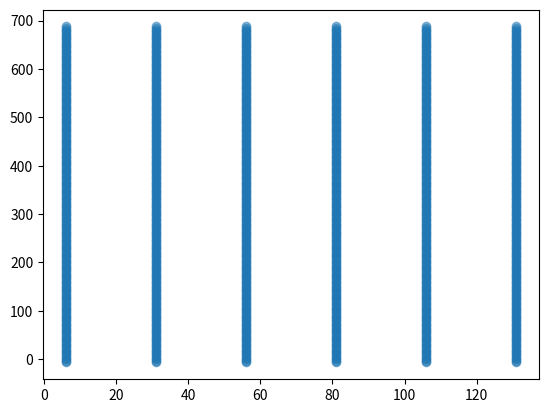

Source code (Python): (Note: this script raises an exception after producing the figure.)
# Script to generate gcode file for probe traverse mechanism

import numpy as np                  # import numpy module
import matplotlib.pyplot as plt     # import plot module
  
# Specify base parameters and geometry

sample_time = 5                 # wait time in seconds
buffer_start = 1.5              # pre-sample buffer
buffer_end = 1.5                # post-sample buffer

start_x = 6                     # initial x coordinate in relation to origin
end_x = 131                     # final x coordinate in relation to origin
start_z = 0 - 6.66                    # initial z coordinate in relation to origin (was -7)
end_z = 681 + 6.66                    # final z coordinate in relation to origin (was +7)

points_x = 6                    # number of measurement points (was 11)
points_z = 209                   # number of measurement points (was 88)

origin_x = 168                   # calibrated starting position for x
origin_z = 39                   # calibrated starting position for z

max_x_tilt = 0                 # tilt in the x direction
max_z_tilt = 0                 # tilt i the z direction

traverse_max_x = 700            # maximum horizontal travel
traverse_max_z = 820            # maximum vertical travel


# specify if points should be more concentrated towards the edges

concentrate_x_min = False
concentrate_x_max = False
concentrate_z_min = False
concentrate_z_max = False
growth_x = 1
growth_z = 1


# check if concentration settings work

def geometry_checker(var, concentrate_min, concentrate_max, growth, points):

    if any([concentrate_min, concentrate_max]) and growth <= 1:
        print(f"growth in {var} has to be greater than 1")
        exit()

    if concentrate_min is True and concentrate_max is True and points % 2 == 0:
        print(f"if minimum and maximum points are to be concentrated, number of {var} points needs to be odd")
        exit()
    elif concentrate_min is True and concentrate_max is True and points < 4:
        print(f"if minimum and maximum points are to be concentrated, number of {var} points needs to be at least 5")
        exit()
    elif concentrate_min is True and points < 3:
        print(f"if minimum points are to be concentrated, number of {var} points needs to be at least 3")
        exit()
    elif concentrate_x_max is True and points_x < 3:
        print(f"if maximum points are to be concentrated, number of {var} pointed needs to be at least 3")
        exit()


geometry_checker("x", concentrate_x_min, concentrate_x_max, growth_x, points_x)
geometry_checker("z", concentrate_z_min, concentrate_z_max, growth_z, points_z)


# calculate bounds of test grid

def generate_test_grid(concentrate_min, concentrate_max, growth, points, start, end):

    range_p = end - start

    if points == 1:                                           # centre points horizontally if there is only  array
        array = list([(end-start)/2])

    elif concentrate_min is False and concentrate_max is False:
        array = np.linspace(start, end, points)                 # create an array with equally spaced points

    elif concentrate_min is True and concentrate_max is True:
        gaps = int(points / 2 + 0.5 - 1)
        max_p = range_p / 2
        initial_spacing = max_p / ((1 - growth ** gaps) / (1 - growth))
        array = np.array(list())
        array = np.append(array, max_p)
        for n in range(gaps):
            spacing = initial_spacing * growth ** n
            next_p = round(array[-1] - spacing, 2)
            array = np.append(array, next_p)
        array = np.append(array, np.sort(array[0:-1]) * -1)       # mirrors array across axis
        array = np.sort(array + max_p + start)

    elif concentrate_min is True or concentrate_max is True:
        gaps = points - 1
        initial_spacing = end / ((1 - growth ** gaps) / (1 - growth))
        array = np.array(list())
        array = np.append(array, end)
        for n in range(gaps):
            spacing = initial_spacing * growth ** n
            next_p = round(array[-1] - spacing, 2)
            array = np.append(array, next_p)
        if concentrate_min is True:
            array = np.sort(array * -1) + start + end
        else:
            array = np.sort(array) + start

    return array, range_p


x_display, range_x = generate_test_grid(concentrate_x_min, concentrate_x_max, growth_x, points_x, start_x, end_x)
z_display, range_z = generate_test_grid(concentrate_z_min, concentrate_z_max, growth_z, points_z, start_z, end_z)

x_display, z_display = np.meshgrid(x_display, z_display)
xz_display = np.stack([x_display.ravel(), z_display.ravel()], axis=1)

add_tilt = list()
for x, z in xz_display:
    x_tilt_local = max_x_tilt * (1 - (end_z - z) / range_z)
    z_tilt_local = max_z_tilt * (1 - (end_x - x) / range_x)
    add_tilt.append([x_tilt_local, z_tilt_local])
add_tilt = np.array(add_tilt)

xz_offset = xz_display + [origin_x, origin_z]
xz_tilt = xz_display + add_tilt
xz_move = xz_display + add_tilt + [origin_x, origin_z]


# basic geometry checks and creation of arrays

max_x = np.amax(xz_move[:, 0])
max_z = np.amax(xz_move[:, 1])

if max_x > traverse_max_x:                                  # check that the traverse can reach all points in x
    print("traverse is too small in x direction")           # print error message if points are unreachable
    exit()
elif max_z > traverse_max_z:                                # check that the traverse can reach all points in z
    print("traverse is too small in y direction")           # print error message if points are unreachable
    exit()
else:                                                       # continue if all points can be reached
    print("bounds are within range")                        # print success message

# graph the grid
plt.scatter(xz_tilt[:, 0], xz_tilt[:, 1], alpha=0.5)
plt.show()

# created and write data points to gcode file

growth_x_str = str(growth_x).replace(".", "-")
growth_z_str = str(growth_z).replace(".", "-")

file_name = str(f"{range_x}x{range_z}mm_{points_x}x{points_z}pts_{growth_x_str}x{growth_z_str}growth")
wait_time = sample_time + buffer_start + buffer_end               # wait time in seconds

with open(f'/Users/alex/Desktop/{file_name}.gcode', 'w') as file:

    file.write(';gcode file for traversing probe  \n \n')                   # header of gcode file
    file.write('M111 S0 \t\t\t\t; disable debug mode \n')                   # disable debug mode
    # file.write('M111 S2 \t\t\t\t; enter debug mode \n')                   # enter debug mode
    file.write('M302 S0 \t\t\t\t; Allow cold extrusion \n')                 # line to allow cold extrusion
    file.write('M106 S0 \t\t\t\t; Turn-off fan \n')                         # line to disable fan
    file.write('M104 S0 \t\t\t\t; Turn-off hotend \n')                      # line to disable hotend
    file.write('M140 S0 \t\t\t\t; Turn-off bed  \n')                        # line to disable bed
    file.write('G90 \t\t\t\t; Absolute positioning \n')                     # enter into absolute position mode
    file.write('M75 \t\t\t\t; start timer \n')                              # start timer
    file.write('G28 \t\t\t\t; Home \n')                                     # calibrate homeing position
    file.write('M204 S500 \t\t\t; set default acceleration \n')             # set default acceleration
    file.write('M205 X8 Y8z \t\t\t; advanced setting to set jerk  \n')      # set default jerk
    file.write('M205 X8 Y8z \t\t\t; advanced setting to set jerk  \n')              # set default jerk
    file.write(f'G4 P{2000} \t\t\t; wait time (milliseconds \n')                    # Wait specified time
    file.write(f'sampling time = {wait_time} \t\t; report wait time \n')            # report wait time
    file.write(f'origin x = {origin_x} \t\t\t; report test margin\n')               # report test origin
    file.write(f'origin z = {origin_z} \t\t\t; report test margin \n')              # report test origin
    file.write(f'start x = {start_x} \t\t\t; report test margin\n')                 # report test start
    file.write(f'start z = {start_z} \t\t\t; report test margin \n')                # report test start
    file.write(f'end x = {end_x} \t\t\t; report test margin\n')                     # report test end
    file.write(f'end z = {end_z} \t\t\t; report test margin \n')                    # report test end
    file.write(f'points x = {points_x} \t\t\t; report point number \n')             # report number of points in x
    file.write(f'points z = {points_z} \t\t\t; report point number \n')             # report number of points in z
    file.write(f'growth x = {growth_x} \t\t\t; report point distribution \n')       # report stretch in x
    file.write(f'growth z = {growth_z} \t\t\t; report point distribution \n')       # report stretch in z
    file.write(f'tilt x = {max_x_tilt} \t\t\t; report point distribution \n')       # report tilt in x
    file.write(f'tilt z = {max_z_tilt} \t\t\t; report point distribution \n')       # report tilt in z
    file.write(f'G1 X{xz_move[0][0]} F20000\t\t\t; move to initial X\n')            # move to initial X
    file.write(f'G1 Z{origin_z + start_z} F20000\t\t\t; move to initial Z\n')       # move to initial Z

    for i in zip(xz_move, xz_display):

        x_i = round(i[0][0], 2)
        z_i = round(i[0][1], 2)
        x_j = round(i[1][0], 2)
        z_j = round(i[1][1], 2)

        file.write(f'G1 X{x_i} Z{z_i} F20000\t\t; movement\n')                      # specify coordinates and speed
        file.write(f'G4 P10 \t\t\t\t; wait time (milliseconds \n')                  # Wait specified time
        file.write(f'M31 \t\t\t\t; report time \n')                                 # report time
        file.write(f'X = {x_j}, Z = {z_j} \t\t; report position \n')                # current position
        # file.write(f'M114_DETAIL D \t\t\t; report current position \n')           # report position (not working)
        file.write(f'G4 P{wait_time * 1000} \t\t\t; wait time (milliseconds \n')    # Wait specified time

    # file.write(f'G1 X{xz_move[0][0]} Z{origin_z + start_z} F20000\t\t; move to point\n')  # move to point
    file.write(f'G1 Z{1} F20000\t\t\t; return to start Z\n')                            # return to start Z
    file.write(f'G1 X{1} F5000\t\t\t; return to start X\n')                             # return to start X
    file.write('\n\n;end of gcode')                                                     # gcode end line

print(f"file {file_name}.gcode has been created")                                       # print success to terminal

# end of code
